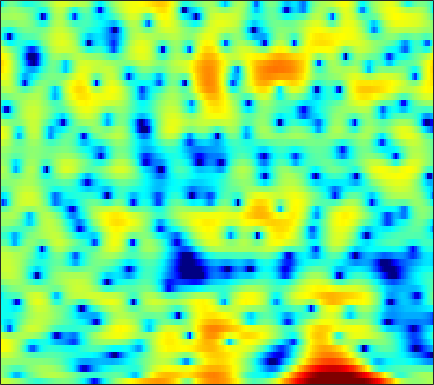

The table this chart was drawn from, first rows:
3.3193, 3.1762, 2.9433, 2.6585, 2.4169, 2.0452, 1.6193, 1.2613, 0.73589, 0.15243, -0.4755, -0.9701, -1.6464, -2.3275, -2.8073, -3.3285, -3.6821, -3.7642, -3.6684, -3.2963, -2.7794, -2.3586, -1.8194, -1.3312
1.012, 0.2052, -1.08, -2.643, -4.012, -6.058, -8.043, -8.969, -8.707, -7.206, -5.458, -4.27, -2.917, -1.815, -1.121, -0.3423, 0.3001, 0.7135, 1.186, 1.576, 1.883, 2.069, 2.253, 2.363
0.4995, 0.1342, -0.4266, -1.042, -1.505, -2.051, -2.434, -2.56, -2.484, -2.168, -1.681, -1.268, -0.7036, -0.1598, 0.2114, 0.6442, 1.002, 1.221, 1.446, 1.595, 1.663, 1.662, 1.587, 1.429
1.014, 1.085, 1.107, 1.059, 0.9905, 0.8744, 0.7439, 0.6477, 0.5247, 0.4189, 0.3299, 0.2748, 0.2172, 0.1806, 0.1629, 0.141, 0.1225, 0.1075, 0.08006, 0.03527, -0.03864, -0.1173, -0.2606, -0.456
3.187, 3.224, 3.173, 3.013, 2.825, 2.492, 2.073, 1.706, 1.157, 0.5522, -0.08535, -0.5652, -1.175, -1.699, -2.008, -2.282, -2.395, -2.384, -2.285, -2.14, -1.996, -1.911, -1.836, -1.821
5.595, 5.462, 5.19, 4.797, 4.415, 3.781, 2.979, 2.252, 1.084, -0.3608, -2.168, -3.834, -6.619, -10.12, -12.72, -13.1, -10.39, -8.44, -6.5, -5.189, -4.336, -3.934, -3.636, -3.54
5.701, 5.462, 5.092, 4.662, 4.299, 3.75, 3.106, 2.543, 1.657, 0.5954, -0.6659, -1.746, -3.284, -4.716, -5.484, -5.836, -5.541, -5.148, -4.699, -4.528, -4.683, -5.027, -5.768, -6.749
3.262, 2.779, 2.176, 1.716, 1.522, 1.464, 1.583, 1.728, 1.913, 2.033, 2.06, 2.012, 1.874, 1.676, 1.495, 1.214, 0.8619, 0.5269, -0.07274, -0.9189, -2.1, -3.288, -5.449, -8.545
-2.853, -4.509, -7.73, -12.51, -14.4, -9.744, -5.521, -3.282, -1.102, 0.4517, 1.576, 2.203, 2.816, 3.204, 3.373, 3.446, 3.351, 3.171, 2.782, 2.224, 1.5, 0.8611, -0.09653, -1.117
-5.421, -5.993, -6.853, -7.462, -7.453, -6.619, -5.223, -4.072, -2.593, -1.286, -0.1802, 0.5233, 1.299, 1.896, 2.238, 2.555, 2.721, 2.752, 2.676, 2.479, 2.17, 1.888, 1.457, 0.9838
-5.123, -5.11, -5.117, -5.047, -4.913, -4.597, -4.1, -3.61, -2.85, -1.992, -1.104, -0.4486, 0.3723, 1.089, 1.544, 2.026, 2.361, 2.515, 2.598, 2.549, 2.373, 2.179, 1.853, 1.463
-5.055, -5.085, -5.202, -5.436, -5.705, -6.118, -6.388, -6.284, -5.578, -4.29, -2.729, -1.565, -0.1573, 1.024, 1.743, 2.478, 2.967, 3.179, 3.265, 3.15, 2.854, 2.524, 1.982, 1.394
-5.722, -5.189, -4.919, -5.306, -6.111, -8.189, -12.41, -19.53, -17.12, -8.443, -3.959, -1.648, 0.6013, 2.203, 3.088, 3.908, 4.369, 4.499, 4.389, 3.954, 3.2, 2.388, 0.9673, -0.8084
-6.232, -4.864, -3.684, -3.065, -2.853, -2.778, -2.803, -2.681, -2.167, -1.242, -0.1063, 0.7475, 1.775, 2.6, 3.067, 3.487, 3.676, 3.658, 3.415, 2.882, 2.015, 1.111, -0.5451, -2.885
-3.099, -2.413, -1.632, -1.018, -0.6632, -0.3113, -0.04797, 0.1162, 0.3097, 0.485, 0.6323, 0.7203, 0.7866, 0.8033, 0.7799, 0.7206, 0.6387, 0.5701, 0.4723, 0.3321, 0.125, -0.06583, -0.3731, -0.6879
0.08066, 0.4632, 0.8912, 1.222, 1.389, 1.501, 1.496, 1.411, 1.179, 0.8077, 0.289, -0.206, -1.006, -1.946, -2.687, -3.599, -4.187, -4.281, -3.93, -3.209, -2.381, -1.797, -1.093, -0.4909
2.228, 2.474, 2.713, 2.832, 2.843, 2.747, 2.503, 2.21, 1.665, 0.9097, -0.1019, -1.069, -2.717, -4.949, -7.223, -11.76, -20.8, -21.6, -12.43, -8.038, -5.281, -3.784, -2.281, -1.154
2.978, 3.135, 3.253, 3.256, 3.184, 2.993, 2.663, 2.324, 1.734, 0.9714, 0.02161, -0.8253, -2.142, -3.659, -4.884, -6.439, -7.499, -7.679, -7.056, -5.877, -4.608, -3.722, -2.67, -1.799
3.032, 3.121, 3.161, 3.121, 3.029, 2.821, 2.522, 2.24, 1.77, 1.193, 0.5089, -0.07334, -0.9195, -1.819, -2.49, -3.312, -3.971, -4.296, -4.479, -4.337, -3.924, -3.502, -2.856, -2.233
2.866, 2.909, 2.896, 2.811, 2.704, 2.507, 2.286, 2.094, 1.808, 1.47, 1.047, 0.6498, -0.009548, -0.8375, -1.579, -2.753, -4.097, -5.147, -6.362, -6.828, -6.153, -5.148, -3.677, -2.377
1.767, 1.808, 1.681, 1.354, 1.043, 0.651, 0.3964, 0.3549, 0.495, 0.7346, 0.9274, 0.9623, 0.7775, 0.257, -0.407, -1.761, -3.877, -6.235, -11.46, -19.64, -11.04, -6.714, -3.166, -0.8972
-1.608, -1.458, -1.865, -3.056, -4.492, -7.175, -9.65, -9.146, -6.186, -3.523, -1.662, -0.7101, 0.08632, 0.4373, 0.447, 0.1819, -0.3167, -0.7544, -1.197, -1.271, -0.738, -0.07054, 0.938, 1.859
-3.452, -3.209, -3.503, -4.482, -5.733, -7.871, -9.515, -9.223, -7.099, -4.86, -3.129, -2.151, -1.186, -0.4911, -0.09779, 0.316, 0.6507, 0.8616, 1.17, 1.505, 1.851, 2.128, 2.463, 2.72
-1.55, -1.411, -1.439, -1.667, -1.944, -2.337, -2.675, -2.796, -2.816, -2.752, -2.662, -2.577, -2.398, -2.068, -1.674, -0.9887, -0.2045, 0.3991, 1.109, 1.729, 2.205, 2.459, 2.665, 2.707
0.8702, 0.9662, 1.012, 0.9425, 0.8423, 0.5952, 0.1969, -0.1955, -0.9402, -1.974, -3.435, -4.838, -6.943, -8.119, -7.283, -4.816, -2.425, -0.9584, 0.5245, 1.549, 2.229, 2.511, 2.659, 2.551
1.347, 1.458, 1.614, 1.736, 1.802, 1.785, 1.618, 1.318, 0.6442, -0.4476, -2.121, -3.875, -6.902, -9.114, -7.914, -4.651, -1.965, -0.5268, 0.843, 1.669, 2.063, 2.145, 1.988, 1.58
-1.823, -1.806, -1.408, -0.6201, 0.02832, 0.8516, 1.481, 1.78, 1.952, 1.851, 1.547, 1.249, 0.8832, 0.7137, 0.7673, 1.042, 1.388, 1.616, 1.71, 1.563, 1.107, 0.587, -0.3218, -1.369
-11.21, -14.88, -11.39, -6.22, -3.553, -1.023, 0.6875, 1.626, 2.503, 3.062, 3.387, 3.515, 3.572, 3.536, 3.454, 3.263, 2.949, 2.604, 1.939, 0.9619, -0.394, -1.75, -4.091, -7.163
-6.524, -6.985, -6.177, -4.229, -2.681, -0.857, 0.5939, 1.463, 2.35, 2.994, 3.42, 3.615, 3.73, 3.684, 3.549, 3.229, 2.741, 2.231, 1.371, 0.2203, -1.248, -2.624, -4.963, -7.915
-1.867, -1.788, -1.49, -0.9836, -0.5154, 0.1504, 0.8112, 1.266, 1.798, 2.223, 2.53, 2.675, 2.745, 2.675, 2.523, 2.191, 1.708, 1.246, 0.5232, -0.3272, -1.27, -2.013, -2.997, -3.883
0.04337, 0.08818, 0.1549, 0.2187, 0.2938, 0.4243, 0.6114, 0.7871, 1.07, 1.366, 1.633, 1.787, 1.889, 1.842, 1.694, 1.34, 0.8161, 0.3412, -0.3894, -1.116, -1.774, -2.154, -2.455, -2.557
1.444, 1.338, 1.029, 0.5627, 0.1403, -0.4108, -0.7924, -0.8451, -0.5543, 0.05043, 0.7395, 1.197, 1.628, 1.777, 1.685, 1.262, 0.4886, -0.3222, -1.701, -3.25, -4.553, -4.953, -4.485, -3.292
2.267, 2.003, 1.238, -0.06392, -1.514, -4.262, -8.005, -9.81, -7.165, -3.522, -0.9467, 0.3781, 1.523, 2.087, 2.163, 1.821, 0.9045, -0.1932, -2.424, -6.06, -13.21, -22.93, -10.04, -4.596
1.165, 0.9828, 0.3355, -0.8032, -2.018, -4.111, -6.294, -7.079, -5.927, -3.667, -1.667, -0.5295, 0.5403, 1.155, 1.344, 1.255, 0.8178, 0.2582, -0.685, -1.748, -2.554, -2.738, -2.276, -1.242
0.4654, 0.4394, 0.1878, -0.2693, -0.6869, -1.239, -1.673, -1.807, -1.706, -1.319, -0.7986, -0.3917, 0.08523, 0.4226, 0.5659, 0.5972, 0.4844, 0.3044, 0.003109, -0.3052, -0.5216, -0.5846, -0.5288, -0.2993
1.244, 1.206, 1.01, 0.6815, 0.3882, -0.01887, -0.3718, -0.5588, -0.6561, -0.588, -0.3767, -0.1597, 0.1419, 0.3948, 0.5221, 0.591, 0.5121, 0.3927, 0.1289, -0.1751, -0.4867, -0.6822, -0.8438, -0.8904
3.074, 2.888, 2.457, 1.837, 1.256, 0.371, -0.5101, -1.081, -1.529, -1.484, -0.9911, -0.4761, 0.2246, 0.7961, 1.083, 1.247, 1.13, 0.8714, 0.3138, -0.4472, -1.332, -1.986, -2.664, -2.965
5.094, 4.751, 4.036, 2.987, 1.918, 0.01787, -2.682, -5.393, -9.214, -7.963, -4.058, -1.787, 0.3402, 1.689, 2.291, 2.604, 2.439, 1.955, 0.8651, -0.8503, -3.312, -5.769, -9.575, -10.9
4.636, 4.275, 3.596, 2.653, 1.747, 0.1991, -1.78, -3.502, -5.236, -4.639, -2.33, -0.6278, 1.159, 2.36, 2.892, 3.152, 2.908, 2.395, 1.228, -0.5649, -3.043, -5.397, -8.777, -10.25
1.699, 1.333, 0.8551, 0.407, 0.1396, -0.1608, -0.3222, -0.3397, -0.1684, 0.2943, 0.9764, 1.549, 2.277, 2.815, 3.064, 3.154, 2.899, 2.525, 1.736, 0.6448, -0.6338, -1.667, -3.088, -4.381
-2.607, -3.551, -4.523, -4.67, -4.16, -3.003, -1.77, -0.8916, 0.1338, 1.052, 1.818, 2.316, 2.845, 3.204, 3.353, 3.376, 3.2, 2.944, 2.411, 1.724, 0.883, 0.1837, -0.8298, -1.92
-6.807, -9.892, -18.48, -20.79, -11.99, -6.77, -3.716, -2.096, -0.4596, 0.7374, 1.643, 2.165, 2.673, 3.017, 3.156, 3.183, 3.069, 2.852, 2.448, 1.911, 1.236, 0.6749, -0.08361, -0.8531
-4.228, -5.02, -5.798, -5.673, -4.942, -3.504, -2.062, -1.103, -0.03344, 0.7854, 1.439, 1.824, 2.229, 2.506, 2.635, 2.693, 2.58, 2.387, 1.995, 1.404, 0.6588, 0.001719, -0.9398, -1.825
-0.9724, -0.7803, -0.5665, -0.3231, -0.1285, 0.1609, 0.4279, 0.5842, 0.7321, 0.8674, 1.005, 1.14, 1.389, 1.649, 1.839, 2.035, 2.066, 1.991, 1.64, 0.9957, 0.01491, -1.007, -2.86, -5.362
1.147, 1.769, 2.244, 2.373, 2.297, 1.94, 1.347, 0.7404, -0.2353, -1.245, -2.058, -2.297, -2.03, -1.246, -0.5701, 0.2249, 0.8561, 1.12, 1.173, 0.8876, 0.1663, -0.6763, -2.344, -4.724
3.114, 3.49, 3.624, 3.363, 2.919, 1.967, 0.5495, -0.8842, -3.441, -7.316, -13.53, -18.52, -12.26, -7.496, -5.245, -3.187, -1.787, -1.082, -0.39, -0.03444, 0.01783, -0.1065, -0.4344, -0.8062
5.172, 5.049, 4.658, 3.994, 3.275, 2.034, 0.4204, -1.052, -3.392, -6.012, -8.488, -9.552, -9.456, -8.213, -7.17, -5.804, -4.663, -3.786, -2.775, -1.935, -1.23, -0.852, -0.49, -0.3292
6.749, 6.345, 5.647, 4.742, 3.912, 2.601, 1.045, -0.2464, -2.117, -4.077, -5.969, -7.276, -8.699, -9.653, -10.03, -9.914, -8.906, -7.789, -6.14, -4.491, -3.08, -2.21, -1.372, -0.9203
7.25, 6.718, 5.878, 4.857, 3.978, 2.635, 1.05, -0.2753, -2.286, -4.609, -7.227, -9.465, -12.82, -16.81, -20.5, -24.23, -19.32, -15.26, -10.77, -7.328, -4.831, -3.35, -1.913, -1.025
6.355, 5.747, 4.837, 3.792, 2.938, 1.66, 0.2101, -1.06, -3.028, -5.371, -8.37, -11.12, -15.92, -22.2, -27.2, -26.37, -20.6, -16.09, -11.41, -7.664, -4.72, -3.018, -1.266, -0.05538
3.929, 3.168, 2.087, 1.047, 0.3106, -0.6198, -1.488, -2.203, -3.359, -4.847, -6.732, -8.48, -11.18, -14.04, -15.45, -14.67, -12.13, -9.935, -7.08, -4.54, -2.432, -1.082, 0.3724, 1.526
-0.1582, -1.475, -3.475, -5.249, -5.954, -5.736, -4.99, -4.438, -4.028, -4.03, -4.322, -4.663, -5.205, -5.617, -5.684, -5.406, -4.664, -3.834, -2.653, -1.394, -0.1663, 0.6902, 1.701, 2.549
-3.498, -5.34, -9.207, -16.96, -24.23, -12.65, -7.92, -5.896, -4.202, -3.186, -2.634, -2.399, -2.223, -2.108, -2.008, -1.822, -1.496, -1.178, -0.643, -0.03019, 0.6726, 1.199, 1.917, 2.548
-2.723, -3.27, -4.199, -4.976, -5.144, -4.607, -3.623, -2.842, -1.938, -1.253, -0.8175, -0.6339, -0.5162, -0.5234, -0.6004, -0.727, -0.8704, -0.971, -0.9331, -0.7054, -0.2804, 0.1785, 0.892, 1.642
-0.2885, -0.2435, -0.2635, -0.2847, -0.2336, -0.0746, 0.1578, 0.3468, 0.5914, 0.7339, 0.7717, 0.7024, 0.4604, 0.03912, -0.4051, -1.178, -2.192, -3.048, -4.209, -4.836, -4.387, -3.364, -1.721, -0.1558
1.141, 1.185, 1.281, 1.401, 1.487, 1.553, 1.603, 1.605, 1.538, 1.386, 1.145, 0.898, 0.4307, -0.2322, -0.8918, -2.126, -3.906, -5.833, -10.12, -21.32, -15.75, -9.011, -4.329, -1.515
-0.3807, -0.1702, 0.2652, 0.6759, 0.8802, 1.01, 0.9625, 0.8293, 0.5286, 0.1694, -0.2446, -0.5621, -0.962, -1.388, -1.749, -2.347, -3.106, -3.781, -4.681, -5.09, -4.462, -3.373, -1.663, -0.0427
-6.891, -4.411, -2.266, -1.106, -0.6872, -0.571, -0.9116, -1.388, -2.212, -3.151, -3.994, -4.449, -4.67, -4.47, -4.17, -3.66, -3.187, -2.837, -2.325, -1.72, -0.9443, -0.2961, 0.665, 1.61
